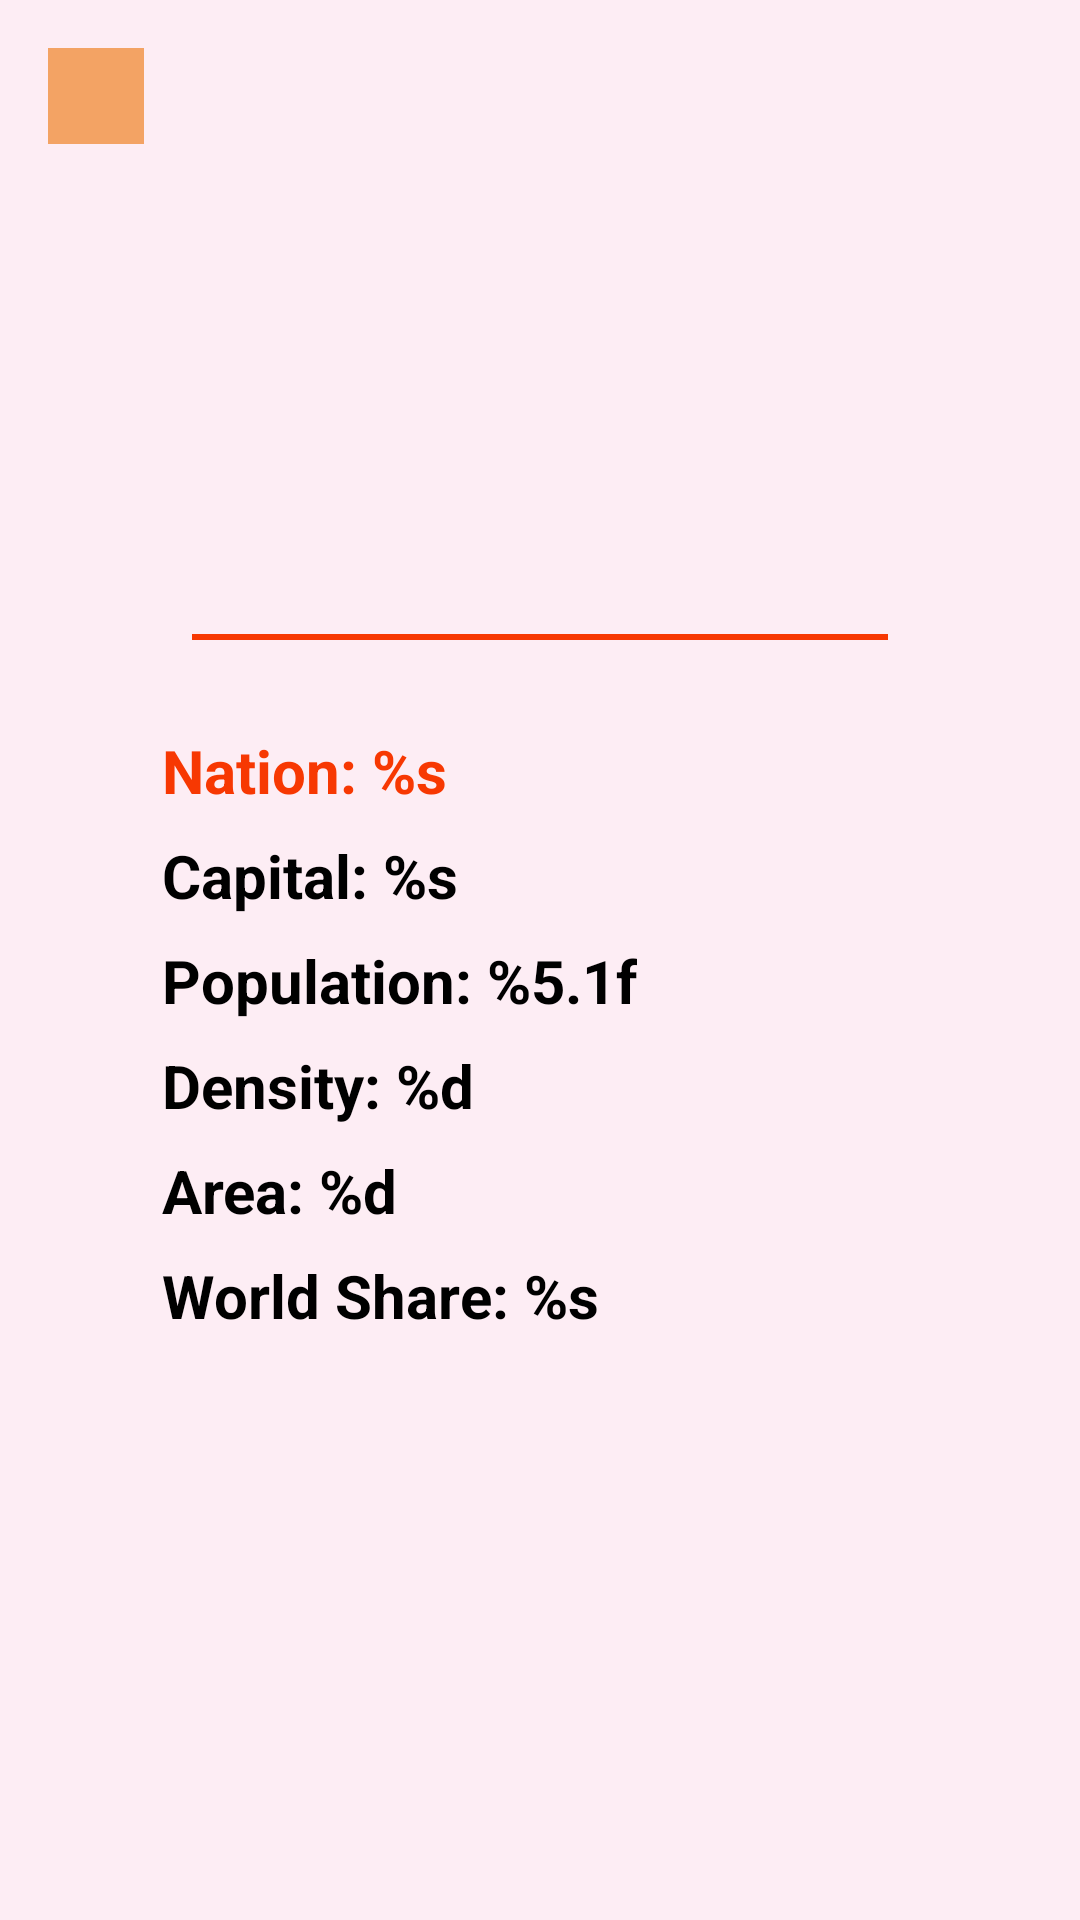

This screen was rendered from an Android layout file. Write that file and the resources it references.
<!-- AndroidManifest.xml: application theme Theme.Lesson513 -->
<!-- res/layout/fragment_country_detail.xml -->
<?xml version="1.0" encoding="utf-8"?>
<androidx.constraintlayout.widget.ConstraintLayout xmlns:android="http://schemas.android.com/apk/res/android"
    xmlns:app="http://schemas.android.com/apk/res-auto"
    xmlns:tools="http://schemas.android.com/tools"
    android:layout_width="match_parent"
    android:layout_height="match_parent"
    android:background="#FDEDF4"
    tools:context=".ui.fragment.CountryDetailFragment">

    <ImageView
        android:id="@+id/image_back"
        android:layout_width="32dp"
        android:layout_height="32dp"
        android:background="#F3A364"
        android:layout_marginTop="@dimen/margin_16"
        android:layout_marginStart="@dimen/margin_16"
        android:src="@drawable/ic_arrow_back"
        app:layout_constraintStart_toStartOf="parent"
        app:layout_constraintTop_toTopOf="parent"
        android:contentDescription="@string/desc_image_flag" />

    <ImageView
        android:id="@+id/image_flag_detail"
        android:layout_width="@dimen/layout_width_200"
        android:layout_height="@dimen/layout_height_200"
        android:layout_marginStart="@dimen/margin_16"
        android:layout_marginTop="@dimen/margin_16"
        android:layout_marginEnd="@dimen/margin_16"
        android:src="@drawable/vietnam"
        app:layout_constraintBottom_toTopOf="@+id/guideline"
        app:layout_constraintEnd_toEndOf="parent"
        app:layout_constraintStart_toStartOf="parent"
        app:layout_constraintTop_toTopOf="parent"
        android:contentDescription="@string/desc_image_flag" />

    <androidx.constraintlayout.widget.Guideline
        android:id="@+id/guideline"
        android:layout_width="wrap_content"
        android:layout_height="wrap_content"
        android:orientation="horizontal"
        app:layout_constraintGuide_percent="0.33" />

    <TextView
        android:id="@+id/tv_nation_detail"
        android:layout_width="wrap_content"
        android:layout_height="wrap_content"
        android:layout_marginTop="@dimen/margin_32"
        android:text="@string/text_nation"
        android:textColor="@color/orange"
        android:textSize="@dimen/text_size_20"
        android:textStyle="bold"
        app:layout_constraintStart_toStartOf="@+id/guideline3"
        app:layout_constraintTop_toTopOf="@+id/guideline" />

    <TextView
        android:id="@+id/tv_capital_detail"
        android:layout_width="wrap_content"
        android:layout_height="wrap_content"
        android:layout_marginTop="@dimen/margin_8"
        android:text="@string/text_capital"
        android:textColor="@color/black"
        android:textSize="@dimen/text_size_20"
        android:textStyle="bold"
        app:layout_constraintStart_toStartOf="@+id/guideline3"
        app:layout_constraintTop_toBottomOf="@+id/tv_nation_detail" />

    <TextView
        android:id="@+id/tv_population_detail"
        android:layout_width="wrap_content"
        android:layout_height="wrap_content"
        android:layout_marginTop="@dimen/margin_8"
        android:text="@string/text_population"
        android:textColor="@color/black"
        android:textSize="@dimen/text_size_20"
        android:textStyle="bold"
        app:layout_constraintStart_toStartOf="@+id/guideline3"
        app:layout_constraintTop_toBottomOf="@+id/tv_capital_detail" />

    <TextView
        android:id="@+id/tv_density_detail"
        android:layout_width="wrap_content"
        android:layout_height="wrap_content"
        android:layout_marginTop="@dimen/margin_8"
        android:text="@string/text_density"
        android:textColor="@color/black"
        android:textSize="@dimen/text_size_20"
        android:textStyle="bold"
        app:layout_constraintStart_toStartOf="@+id/guideline3"
        app:layout_constraintTop_toBottomOf="@+id/tv_population_detail" />

    <TextView
        android:id="@+id/tv_erea_detail"
        android:layout_width="wrap_content"
        android:layout_height="wrap_content"
        android:layout_marginTop="@dimen/margin_8"
        android:text="@string/text_area"
        android:textColor="@color/black"
        android:textSize="@dimen/text_size_20"
        android:textStyle="bold"
        app:layout_constraintStart_toStartOf="@+id/guideline3"
        app:layout_constraintTop_toBottomOf="@+id/tv_density_detail" />

    <TextView
        android:id="@+id/tv_world_share_detail"
        android:layout_width="wrap_content"
        android:layout_height="wrap_content"
        android:layout_marginTop="@dimen/margin_8"
        android:text="@string/text_world_share"
        android:textColor="@color/black"
        android:textSize="@dimen/text_size_20"
        android:textStyle="bold"
        app:layout_constraintStart_toStartOf="@+id/guideline3"
        app:layout_constraintTop_toBottomOf="@+id/tv_erea_detail" />

    <androidx.constraintlayout.widget.Guideline
        android:id="@+id/guideline3"
        android:layout_width="wrap_content"
        android:layout_height="wrap_content"
        android:orientation="vertical"
        app:layout_constraintGuide_percent="0.15" />

    <View
        android:id="@+id/view"
        android:layout_width="0dp"
        android:layout_height="2dp"
        android:layout_marginStart="@dimen/margin_64"
        android:layout_marginEnd="@dimen/margin_64"
        android:background="@color/orange"
        app:layout_constraintEnd_toEndOf="parent"
        app:layout_constraintStart_toStartOf="parent"
        app:layout_constraintTop_toTopOf="@+id/guideline" />

</androidx.constraintlayout.widget.ConstraintLayout>
<!-- resources referenced by this layout -->
<resources>
  <color name="black">#FF000000</color>
  <color name="orange">#F73802</color>
  <dimen name="layout_height_200">200dp</dimen>
  <dimen name="layout_width_200">200dp</dimen>
  <dimen name="margin_16">16dp</dimen>
  <dimen name="margin_32">32dp</dimen>
  <dimen name="margin_64">64dp</dimen>
  <dimen name="margin_8">8dp</dimen>
  <dimen name="text_size_20">20sp</dimen>
  <string name="desc_image_flag">Image flag</string>
  <string name="text_area">Area: %d</string>
  <string name="text_capital">Capital: %s</string>
  <string name="text_density">Density: %d</string>
  <string name="text_nation">Nation: %s</string>
  <string name="text_population">Population: %5.1f</string>
  <string name="text_world_share">World Share: %s</string>
  <style name="Theme.Lesson513" parent="Base.Theme.Lesson513" />
  <style name="Base.Theme.Lesson513" parent="Theme.MaterialComponents.DayNight.DarkActionBar">
          
          
          <item name="colorPrimary">@color/purple_500</item>
          <item name="colorPrimaryVariant">@color/purple_700</item>
          <item name="colorOnPrimary">@color/white</item>
          
          <item name="colorSecondary">@color/teal_200</item>
          <item name="colorSecondaryVariant">@color/teal_700</item>
          <item name="colorOnSecondary">@color/black</item>
          
          <item name="android:statusBarColor">?attr/colorPrimaryVariant</item>
      </style>
  <color name="purple_500">#FF6200EE</color>
  <color name="purple_700">#FF3700B3</color>
  <color name="white">#FFFFFFFF</color>
  <color name="teal_200">#FF03DAC5</color>
  <color name="teal_700">#FF018786</color>
</resources>
